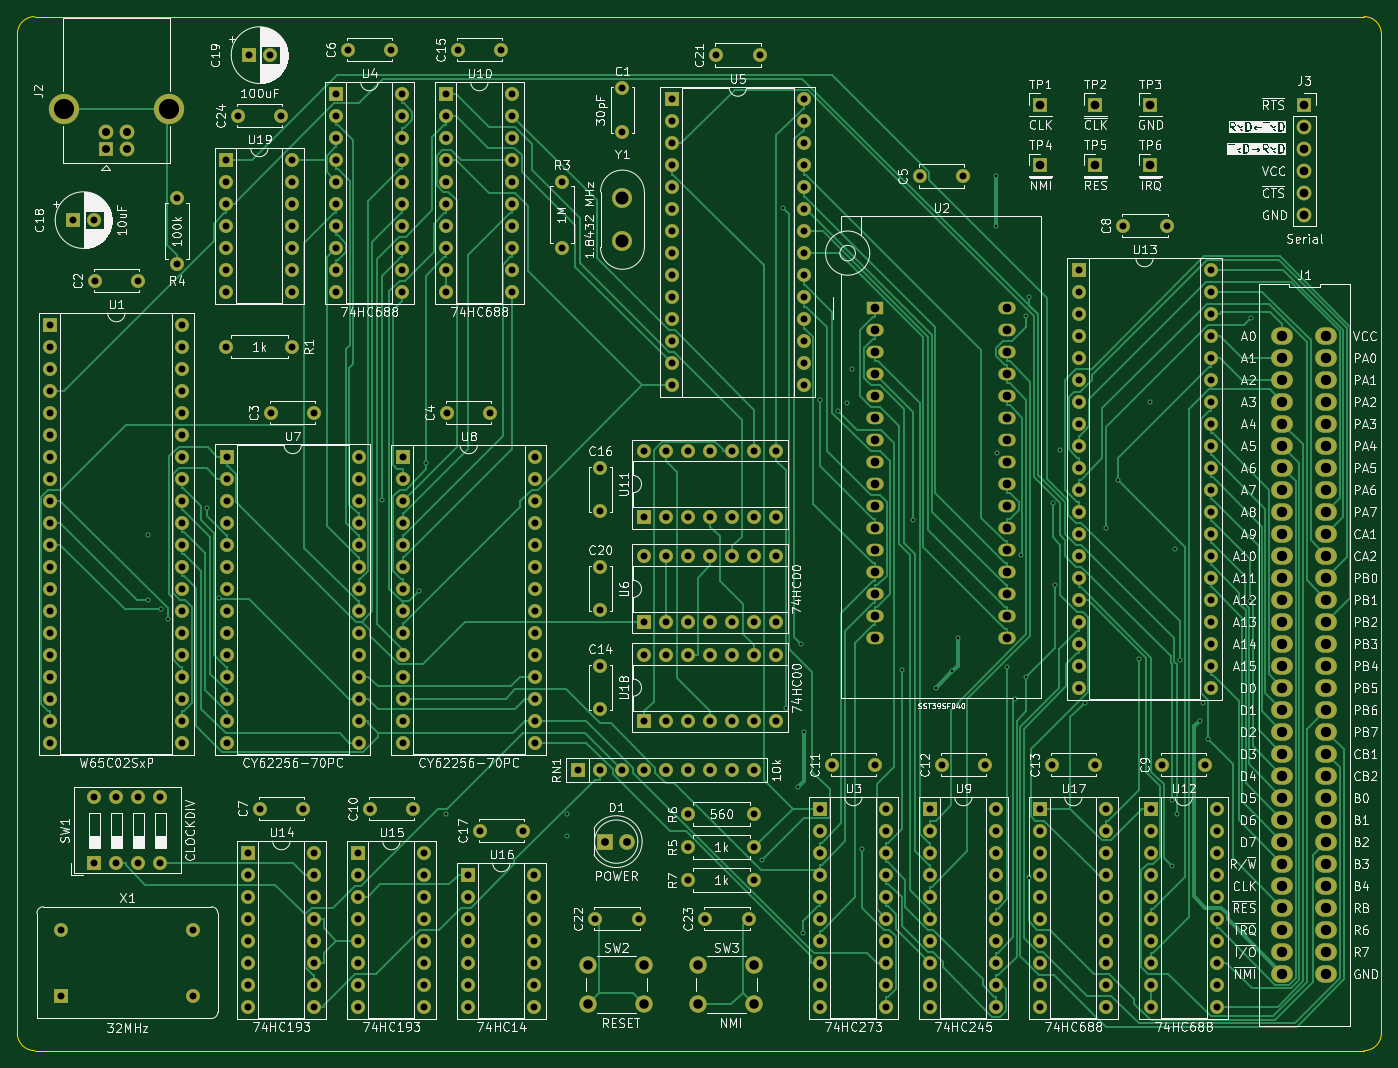
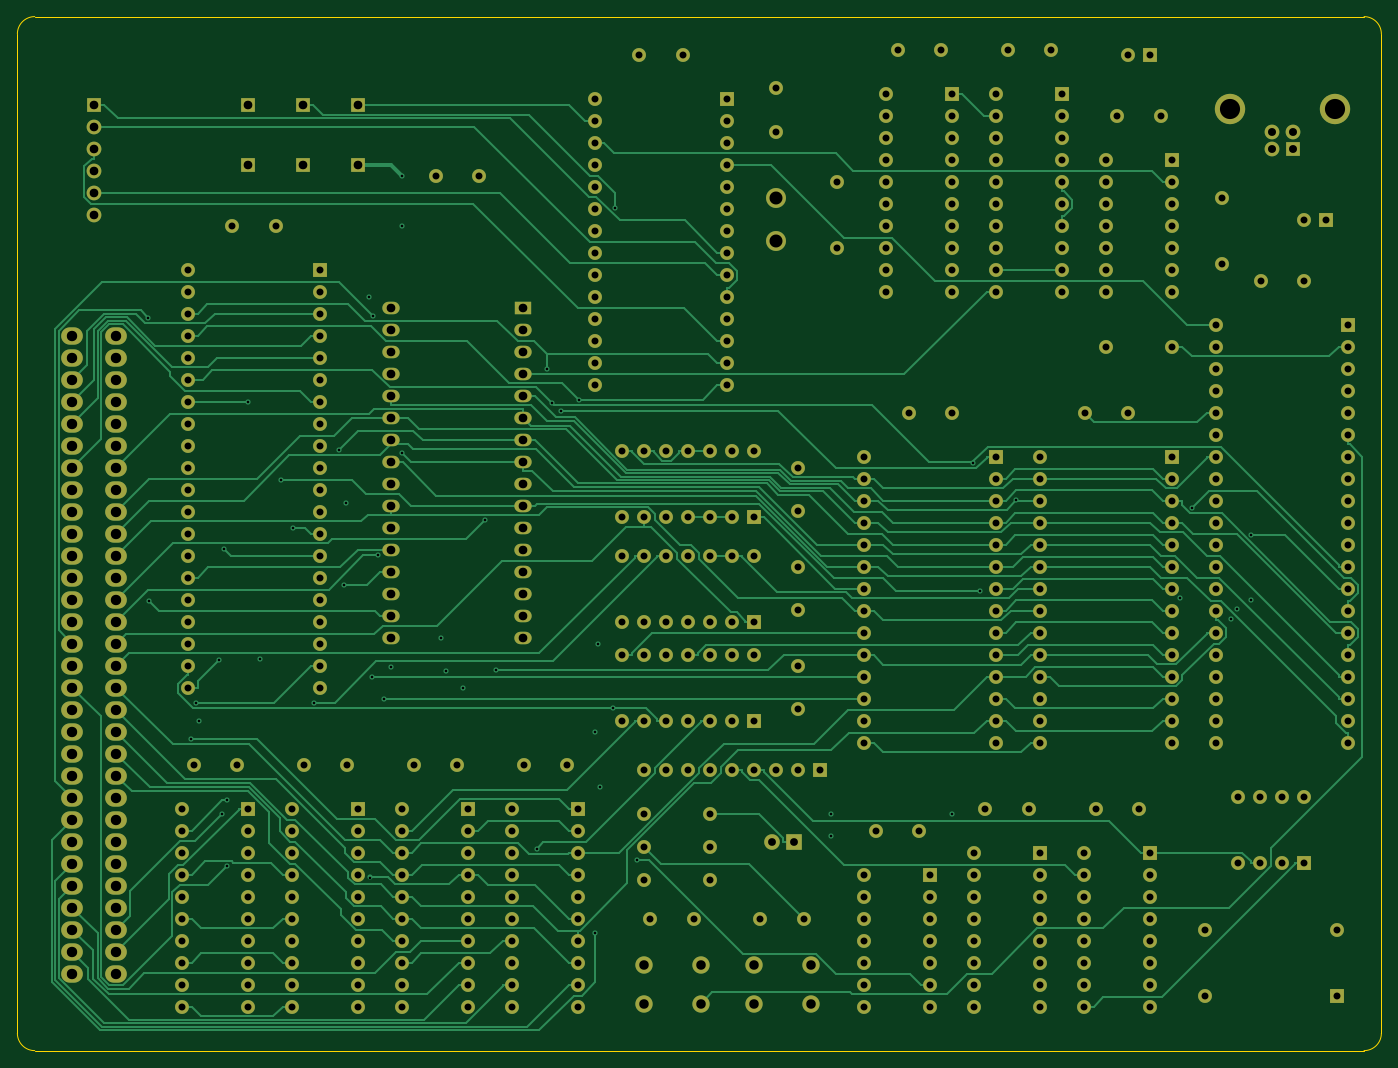
Circuit board: 13 layer files. Board 157.5 x 119.4 mm.
- bottom_copper: bytecradle-6502-single-board-B_Cu.gbr (87696 bytes)
- bottom_mask: bytecradle-6502-single-board-B_Mask.gbr (17923 bytes)
- paste: bytecradle-6502-single-board-B_Paste.gbr (486 bytes)
- bottom_silk: bytecradle-6502-single-board-B_Silkscreen.gbr (487 bytes)
- outline: bytecradle-6502-single-board-Edge_Cuts.gbr (1049 bytes)
- top_copper: bytecradle-6502-single-board-F_Cu.gbr (91950 bytes)
- top_mask: bytecradle-6502-single-board-F_Mask.gbr (17923 bytes)
- paste: bytecradle-6502-single-board-F_Paste.gbr (486 bytes)
- top_silk: bytecradle-6502-single-board-F_Silkscreen.gbr (355108 bytes)
- inner_copper: bytecradle-6502-single-board-In1_Cu.gbr (905177 bytes)
- inner_copper: bytecradle-6502-single-board-In2_Cu.gbr (884290 bytes)
- drill: bytecradle-6502-single-board-NPTH.drl (277 bytes)
- drill: bytecradle-6502-single-board-PTH.drl (9511 bytes)

=== bottom_copper: bytecradle-6502-single-board-B_Cu.gbr (87696 bytes, source omitted) ===
=== bottom_mask: bytecradle-6502-single-board-B_Mask.gbr (17923 bytes, source omitted) ===
=== paste: bytecradle-6502-single-board-B_Paste.gbr ===
%TF.GenerationSoftware,KiCad,Pcbnew,8.0.2*%
%TF.CreationDate,2025-01-09T14:11:15+01:00*%
%TF.ProjectId,bytecradle-6502-single-board,62797465-6372-4616-946c-652d36353032,rev?*%
%TF.SameCoordinates,Original*%
%TF.FileFunction,Paste,Bot*%
%TF.FilePolarity,Positive*%
%FSLAX46Y46*%
G04 Gerber Fmt 4.6, Leading zero omitted, Abs format (unit mm)*
G04 Created by KiCad (PCBNEW 8.0.2) date 2025-01-09 14:11:15*
%MOMM*%
%LPD*%
G01*
G04 APERTURE LIST*
G04 APERTURE END LIST*
M02*

=== bottom_silk: bytecradle-6502-single-board-B_Silkscreen.gbr ===
%TF.GenerationSoftware,KiCad,Pcbnew,8.0.2*%
%TF.CreationDate,2025-01-09T14:11:15+01:00*%
%TF.ProjectId,bytecradle-6502-single-board,62797465-6372-4616-946c-652d36353032,rev?*%
%TF.SameCoordinates,Original*%
%TF.FileFunction,Legend,Bot*%
%TF.FilePolarity,Positive*%
%FSLAX46Y46*%
G04 Gerber Fmt 4.6, Leading zero omitted, Abs format (unit mm)*
G04 Created by KiCad (PCBNEW 8.0.2) date 2025-01-09 14:11:15*
%MOMM*%
%LPD*%
G01*
G04 APERTURE LIST*
G04 APERTURE END LIST*
M02*

=== outline: bytecradle-6502-single-board-Edge_Cuts.gbr ===
%TF.GenerationSoftware,KiCad,Pcbnew,8.0.2*%
%TF.CreationDate,2025-01-09T14:11:15+01:00*%
%TF.ProjectId,bytecradle-6502-single-board,62797465-6372-4616-946c-652d36353032,rev?*%
%TF.SameCoordinates,Original*%
%TF.FileFunction,Profile,NP*%
%FSLAX46Y46*%
G04 Gerber Fmt 4.6, Leading zero omitted, Abs format (unit mm)*
G04 Created by KiCad (PCBNEW 8.0.2) date 2025-01-09 14:11:15*
%MOMM*%
%LPD*%
G01*
G04 APERTURE LIST*
%TA.AperFunction,Profile*%
%ADD10C,0.050000*%
%TD*%
G04 APERTURE END LIST*
D10*
X21590000Y-42640000D02*
G75*
G02*
X23590000Y-40640000I2000000J0D01*
G01*
X23590000Y-40640000D02*
X177070000Y-40640000D01*
X179070000Y-42640000D02*
X179070000Y-158020000D01*
X179070000Y-158020000D02*
G75*
G02*
X177070000Y-160020000I-2000000J0D01*
G01*
X23590000Y-160020000D02*
G75*
G02*
X21590000Y-158020000I0J2000000D01*
G01*
X21590000Y-158020000D02*
X21590000Y-42640000D01*
X177070000Y-40640000D02*
G75*
G02*
X179070000Y-42640000I0J-2000000D01*
G01*
X177070000Y-160020000D02*
X23590000Y-160020000D01*
M02*

=== top_copper: bytecradle-6502-single-board-F_Cu.gbr (91950 bytes, source omitted) ===
=== top_mask: bytecradle-6502-single-board-F_Mask.gbr (17923 bytes, source omitted) ===
=== paste: bytecradle-6502-single-board-F_Paste.gbr ===
%TF.GenerationSoftware,KiCad,Pcbnew,8.0.2*%
%TF.CreationDate,2025-01-09T14:11:15+01:00*%
%TF.ProjectId,bytecradle-6502-single-board,62797465-6372-4616-946c-652d36353032,rev?*%
%TF.SameCoordinates,Original*%
%TF.FileFunction,Paste,Top*%
%TF.FilePolarity,Positive*%
%FSLAX46Y46*%
G04 Gerber Fmt 4.6, Leading zero omitted, Abs format (unit mm)*
G04 Created by KiCad (PCBNEW 8.0.2) date 2025-01-09 14:11:15*
%MOMM*%
%LPD*%
G01*
G04 APERTURE LIST*
G04 APERTURE END LIST*
M02*

=== top_silk: bytecradle-6502-single-board-F_Silkscreen.gbr (355108 bytes, source omitted) ===
=== inner_copper: bytecradle-6502-single-board-In1_Cu.gbr (905177 bytes, source omitted) ===
=== inner_copper: bytecradle-6502-single-board-In2_Cu.gbr (884290 bytes, source omitted) ===
=== drill: bytecradle-6502-single-board-NPTH.drl ===
M48
; DRILL file {KiCad 8.0.2} date 2025-01-09T14:11:17+0100
; FORMAT={-:-/ absolute / inch / decimal}
; #@! TF.CreationDate,2025-01-09T14:11:17+01:00
; #@! TF.GenerationSoftware,Kicad,Pcbnew,8.0.2
; #@! TF.FileFunction,NonPlated,1,4,NPTH
FMAT,2
INCH
%
G90
G05
M30

=== drill: bytecradle-6502-single-board-PTH.drl (9511 bytes, source omitted) ===
